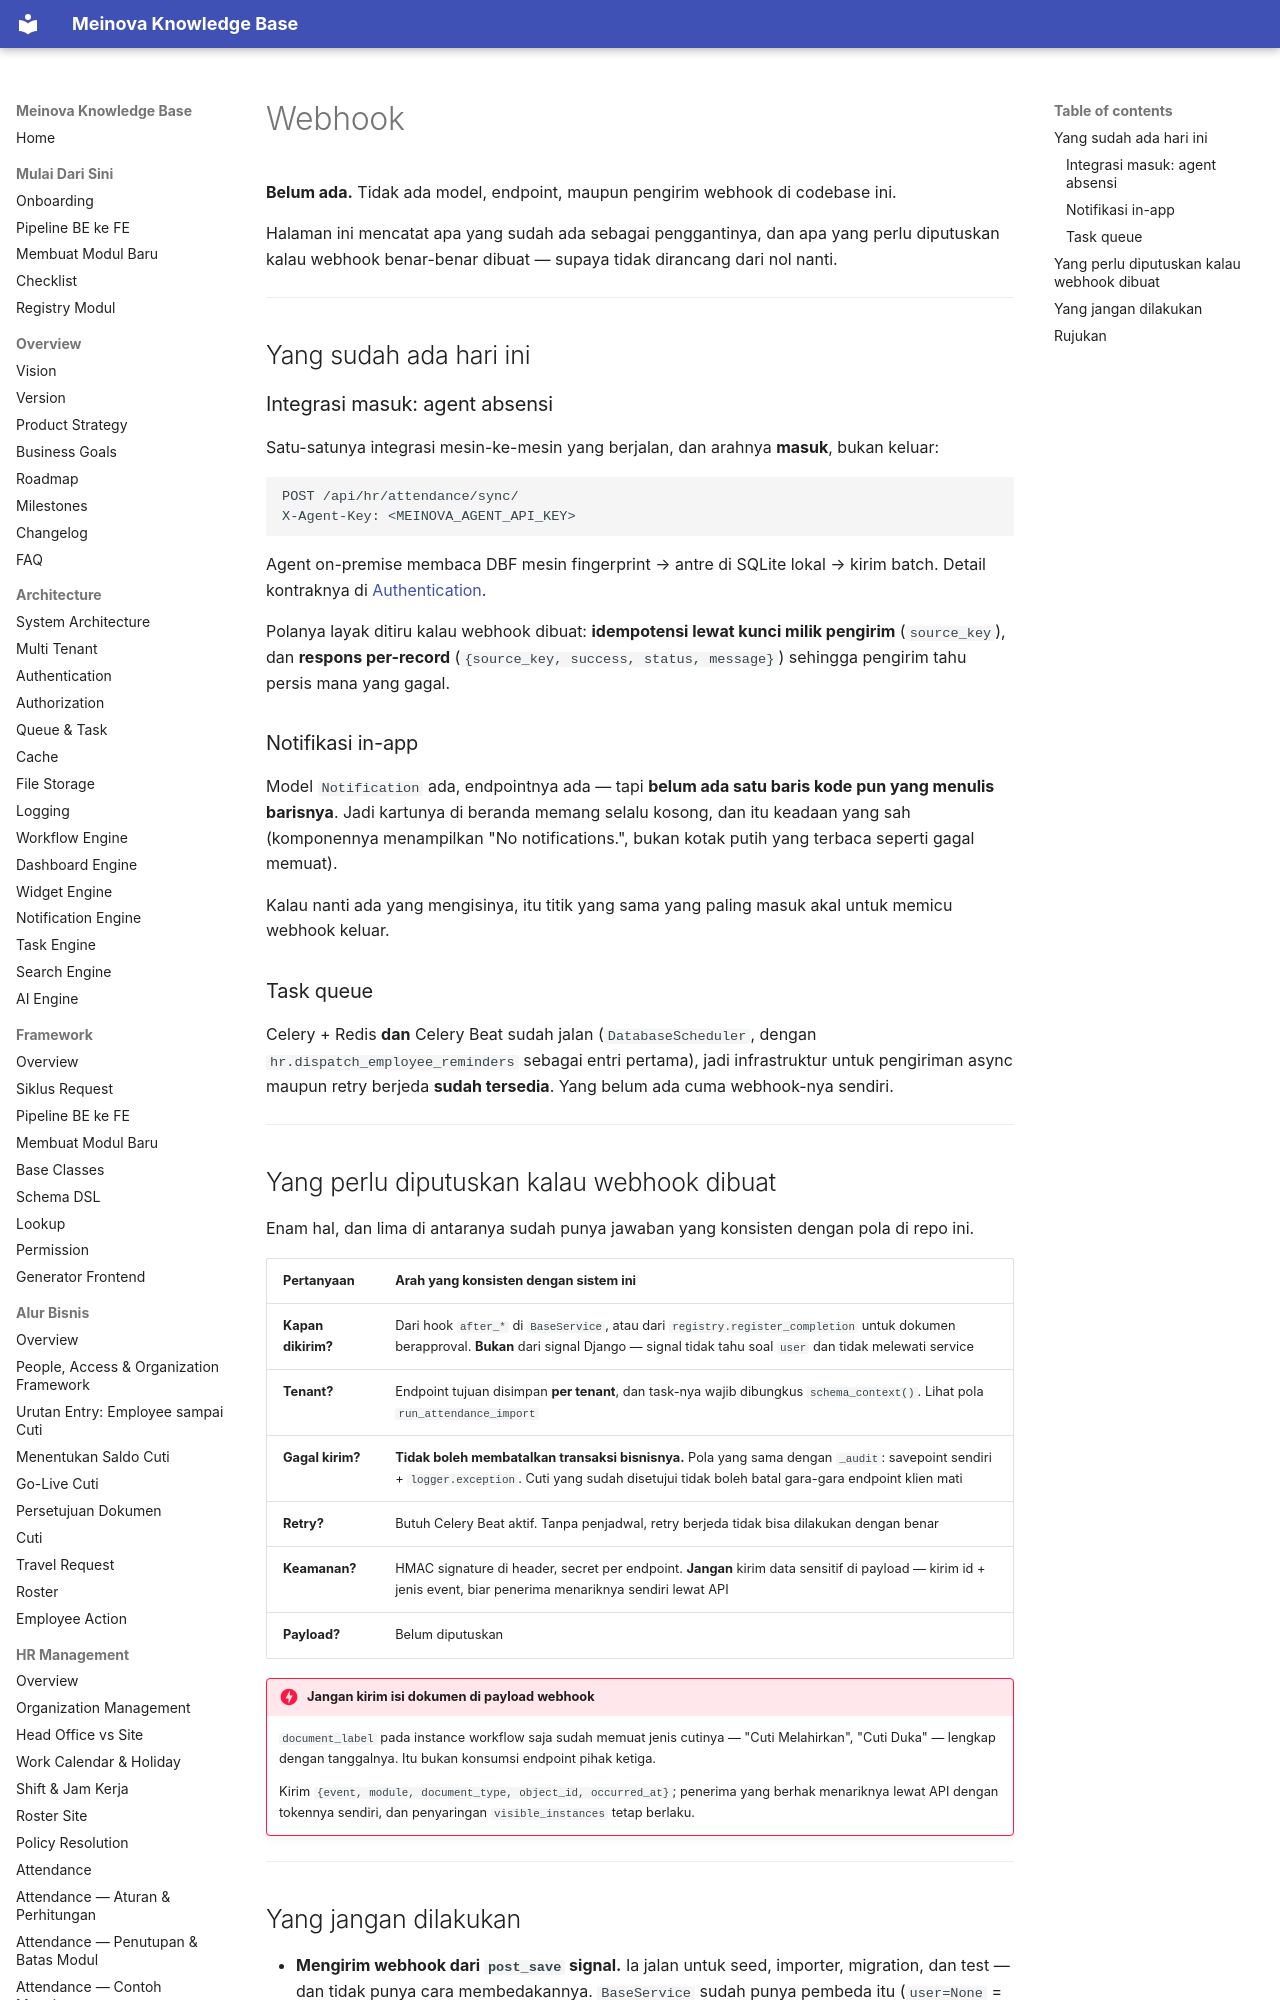

repository: 21bria/meinova-erp-api · page: 05-api/Webhook/index.html · generator: mkdocs

# Webhook

**Belum ada.** Tidak ada model, endpoint, maupun pengirim webhook di codebase ini.

Halaman ini mencatat apa yang sudah ada sebagai penggantinya, dan apa yang perlu diputuskan kalau webhook benar-benar dibuat — supaya tidak dirancang dari nol nanti.

---

## Yang sudah ada hari ini

### Integrasi masuk: agent absensi

Satu-satunya integrasi mesin-ke-mesin yang berjalan, dan arahnya **masuk**, bukan keluar:

```
POST /api/hr/attendance/sync/
X-Agent-Key: <MEINOVA_AGENT_API_KEY>
```

Agent on-premise membaca DBF mesin fingerprint → antre di SQLite lokal → kirim batch. Detail kontraknya di [Authentication](Authentication.md#agent-absensi--x-agent-key).

Polanya layak ditiru kalau webhook dibuat: **idempotensi lewat kunci milik pengirim** (`source_key`), dan **respons per-record** (`{source_key, success, status, message}`) sehingga pengirim tahu persis mana yang gagal.

### Notifikasi in-app

Model `Notification` ada, endpointnya ada — tapi **belum ada satu baris kode pun yang menulis barisnya**. Jadi kartunya di beranda memang selalu kosong, dan itu keadaan yang sah (komponennya menampilkan "No notifications.", bukan kotak putih yang terbaca seperti gagal memuat).

Kalau nanti ada yang mengisinya, itu titik yang sama yang paling masuk akal untuk memicu webhook keluar.
